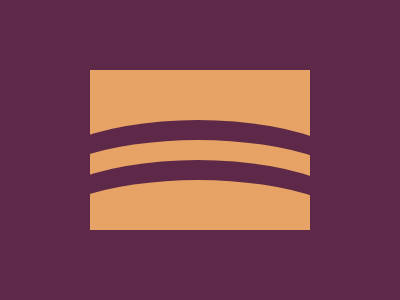

Reproduce this picture with HTML and CSS.

<div class="square"></div>
<style>
  body {
    margin: 0;
    background: #5E2948;
    height: 100%;
    display: flex;
    justify-content: center;
    align-items: center;
  }
  .square {
    width: 13.75rem;
    height: 10rem;
    background: #E7A366;
    position: relative;
  }
  .square:before, .square:after {
    content: '';
    position: absolute;
    width: 21rem;
    height: 5rem;
    border: 1.3rem solid #5E2948;
    border-color: #5E2948 transparent transparent transparent;
    border-radius: 50%/5rem 5rem  0 0;
    left: -5rem;
  }
  .square:before {
    top: 3.1rem;
  }
  .square:after {
    top: 5.6rem;
  }
</style>
